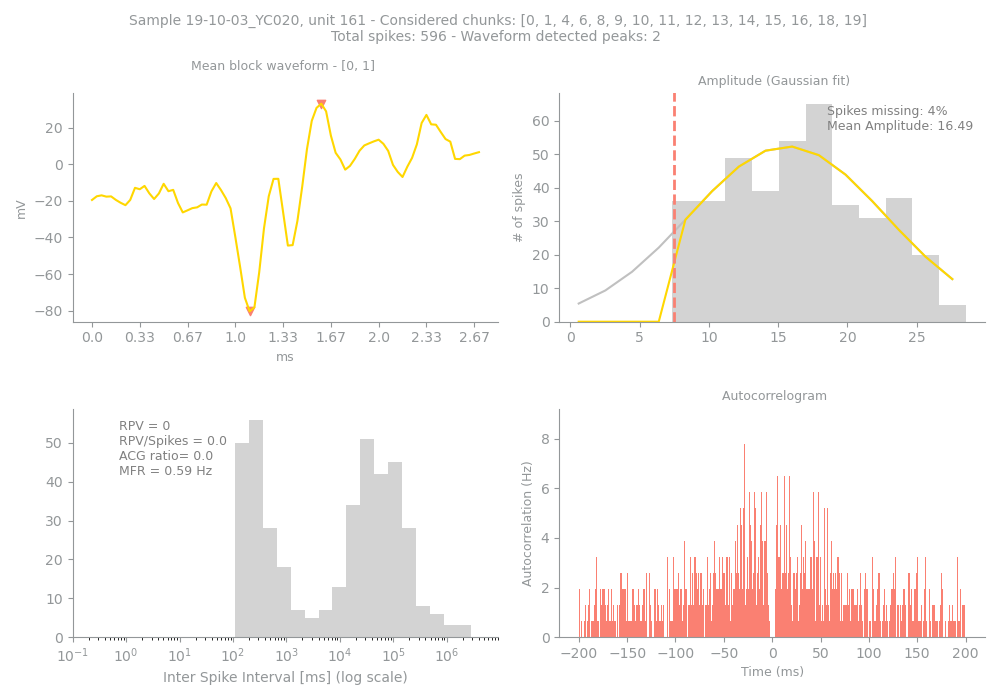

Values plotted in this chart, from the file beside it:
Sample, Unit, PeakChUnit, SpikesUnit, GoodChunks, GoodChunksList, WvfChunks, WvfChunksList, SpikesBlock, PercMissingSpikesBlock, MFRBlockHz, MeanAmpBlock, RPVBlock, FpBlockFancy, FpBlockSimple, ACGViolationRatio, WvfPeaksBlock, PeaksBlock_x, PeaksBlock_y, BigPkNegBlock
19-10-03_YC020, 161, 196, 596, 15, [0, 1, 4, 6, 8, 9, 10, 11, 12, 13, 14, 1…, 2, [0, 1], 407, 4, 0.59, 16.49, 0, 0, 0.0, 0.0, 2, [48, 33], [33.22284, -80.428116], 1
